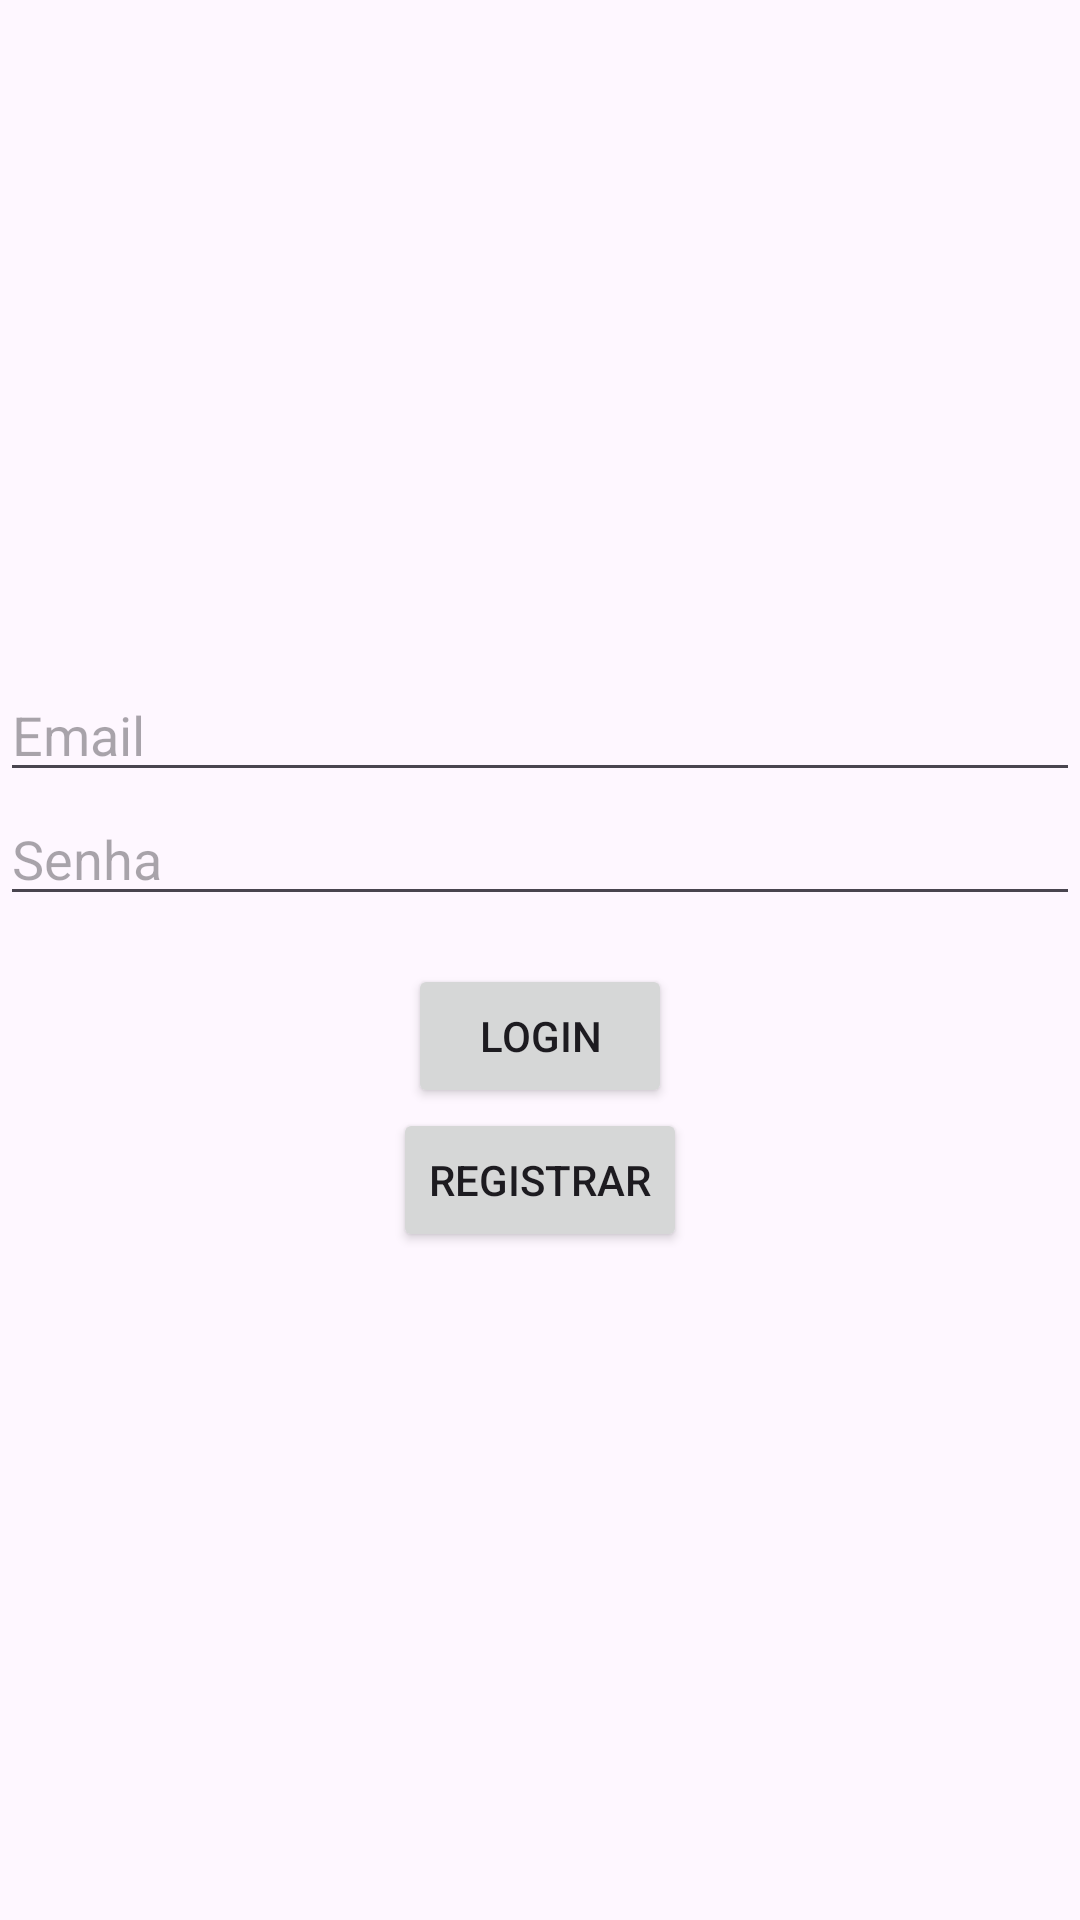

Produce the Android XML layout that renders to this screen, including the resource entries it uses.
<!-- AndroidManifest.xml: application theme Theme.AgendaMob -->
<!-- res/layout/fragment_login.xml -->
<LinearLayout xmlns:android="http://schemas.android.com/apk/res/android"
    android:layout_width="match_parent"
    android:layout_height="match_parent"
    android:gravity="center"
    android:orientation="vertical">

    <EditText
        android:id="@+id/et_email"
        android:layout_width="match_parent"
        android:layout_height="wrap_content"
        android:hint="Email"
        android:inputType="textEmailAddress" />

    <EditText
        android:id="@+id/et_password"
        android:layout_width="match_parent"
        android:layout_height="wrap_content"
        android:hint="Senha"
        android:inputType="textPassword" />

    <Button
        android:id="@+id/btn_login"
        android:layout_width="wrap_content"
        android:layout_height="wrap_content"
        android:text="Login"
        android:layout_marginTop="16dp" />

    <Button
        android:id="@+id/btn_register"
        android:layout_width="wrap_content"
        android:layout_height="wrap_content"
        android:text="Registrar" />
</LinearLayout>
<!-- resources referenced by this layout -->
<resources>
  <style name="Theme.AgendaMob" parent="Base.Theme.AgendaMob" />
  <style name="Base.Theme.AgendaMob" parent="Theme.Material3.DayNight.NoActionBar">
          
          
      </style>
</resources>
